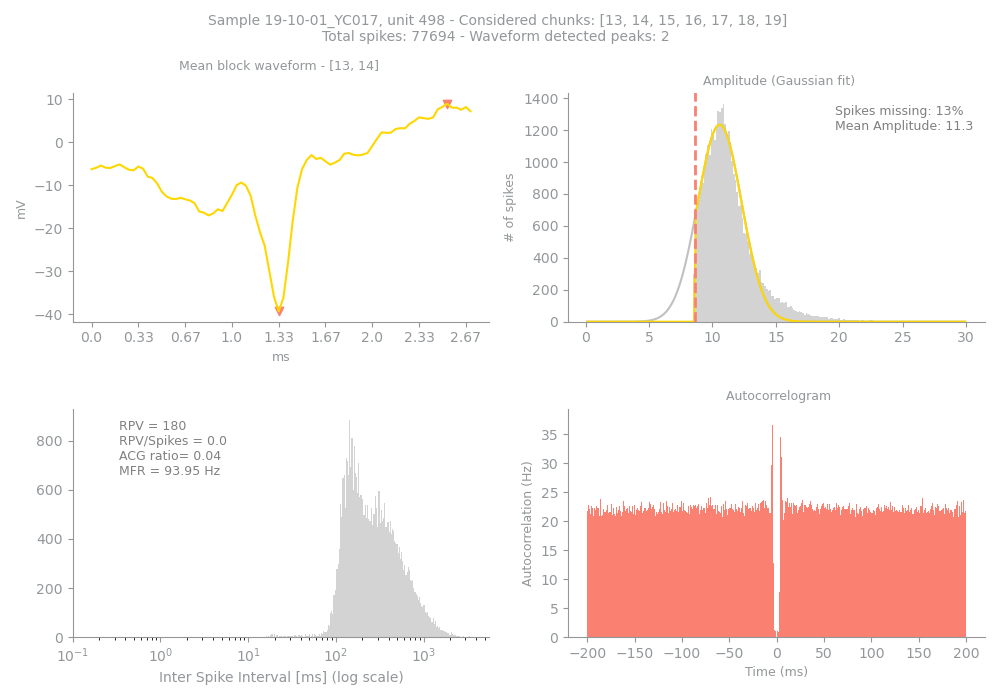

Source data for this figure (header and first rows):
Sample, Unit, PeakChUnit, SpikesUnit, GoodChunks, GoodChunksList, WvfChunks, WvfChunksList, SpikesBlock, PercMissingSpikesBlock, MFRBlockHz, MeanAmpBlock, RPVBlock, FpBlockFancy, FpBlockSimple, ACGViolationRatio, WvfPeaksBlock, PeaksBlock_x, PeaksBlock_y, BigPkNegBlock
19-10-01_YC017, 498, 127, 77694, 7, [13, 14, 15, 16, 17, 18, 19], 2, [13, 14], 37104, 13, 93.95, 11.3, 180, 0.03, 0.0, 0.04, 2, [40, 76], [-39.33545, 8.969238], 1
